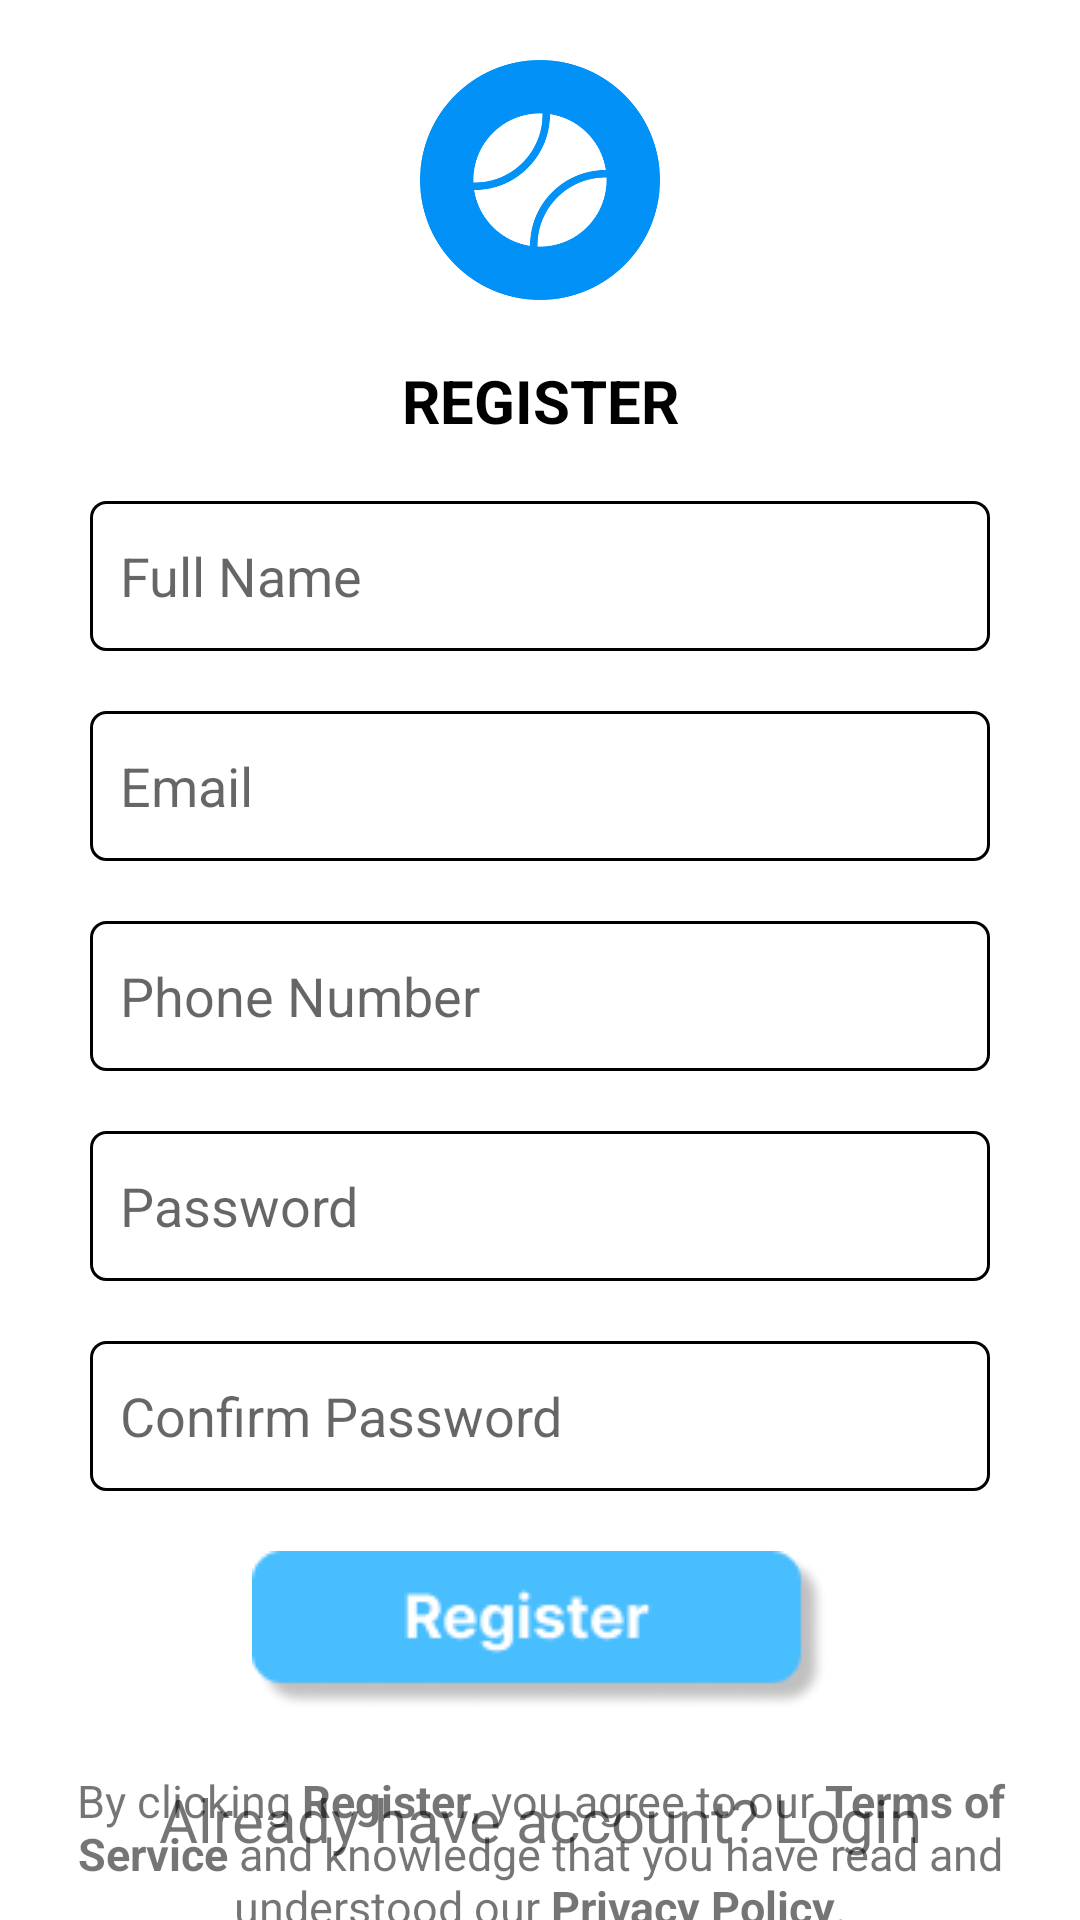

Write the Android layout XML for this screen, with the resource values it uses.
<!-- AndroidManifest.xml: application theme Theme.FinproV1 -->
<!-- res/layout/activity_register.xml -->
<?xml version="1.0" encoding="utf-8"?>
<RelativeLayout xmlns:android="http://schemas.android.com/apk/res/android"
    android:layout_width="match_parent"
    android:layout_height="match_parent"
    xmlns:tools="http://schemas.android.com/tools"
    tools:context=".auth.RegisterActivity"
    >

    <LinearLayout
        android:layout_width="match_parent"
        android:layout_height="wrap_content"
        android:layout_centerInParent="true"
        android:orientation="vertical">

        <ImageView
            android:layout_width="120dp"
            android:layout_height="120dp"
            android:layout_gravity="center"
            android:src="@drawable/hobbyhivelogo"
            android:padding="20dp"/>

        <TextView
            android:layout_width="match_parent"
            android:layout_height="wrap_content"
            android:layout_marginBottom="20dp"
            android:gravity="center"
            android:text="REGISTER"
            android:textColor="@color/black"
            android:textSize="20sp"
            android:textStyle="bold" />


        <EditText
            android:id="@+id/etNameRegister"
            android:layout_width="match_parent"
            android:layout_height="50dp"
            android:layout_marginLeft="30dp"
            android:layout_marginRight="30dp"
            android:background="@drawable/recentagleedit"
            android:hint="Full Name"
            android:inputType="text"
            android:padding="10dp" />


        <EditText
            android:id="@+id/etEmailRegister"
            android:layout_width="match_parent"
            android:layout_height="50dp"
            android:layout_marginLeft="30dp"
            android:layout_marginTop="20dp"
            android:layout_marginRight="30dp"
            android:background="@drawable/recentagleedit"
            android:hint="Email"
            android:inputType="textEmailAddress"
            android:padding="10dp" />

        <EditText
            android:id="@+id/etPhoneNumberRegister"
            android:layout_width="match_parent"
            android:layout_height="50dp"
            android:layout_marginLeft="30dp"
            android:layout_marginTop="20dp"
            android:layout_marginRight="30dp"
            android:background="@drawable/recentagleedit"
            android:hint="Phone Number"
            android:inputType="number"
            android:padding="10dp" />

        <EditText
            android:id="@+id/etPasswordRegister"
            android:layout_width="match_parent"
            android:layout_height="50dp"
            android:layout_marginLeft="30dp"
            android:layout_marginTop="20dp"
            android:layout_marginRight="30dp"
            android:background="@drawable/recentagleedit"
            android:hint="Password"
            android:inputType="textPassword"
            android:padding="10dp" />

        <EditText
            android:id="@+id/etConfirmPasswordRegister"
            android:layout_width="match_parent"
            android:layout_height="50dp"
            android:layout_marginLeft="30dp"
            android:layout_marginTop="20dp"
            android:layout_marginRight="30dp"
            android:background="@drawable/recentagleedit"
            android:hint="Confirm Password"
            android:inputType="textPassword"
            android:padding="10dp" />


        <LinearLayout
            android:layout_width="wrap_content"
            android:layout_height="wrap_content"
            android:layout_gravity="center"
            android:layout_margin="20dp"
            android:orientation="vertical">

            <ImageButton
                android:id="@+id/btnRegister"
                android:layout_width="match_parent"
                android:layout_height="wrap_content"
                android:layout_below="@id/etPasswordRegister"
                android:background="@drawable/registerbutton" />


        </LinearLayout>


        <TextView
            android:layout_width="match_parent"
            android:layout_height="wrap_content"
            android:layout_marginTop="50dp"
            android:gravity="center"
            android:layout_margin="0dp"
            android:text="@string/regisText"
            android:textSize="15sp" />


    </LinearLayout>

    <TextView
        android:id="@+id/tvGoToLogin"
        android:layout_width="match_parent"
        android:layout_height="wrap_content"
        android:text="Already have account? Login"
        android:layout_alignParentBottom="true"
        android:gravity="center"
        android:layout_marginBottom="20dp"
        android:layout_marginTop="10dp"
        android:textSize="20sp"
        />


</RelativeLayout>
<!-- resources referenced by this layout -->
<resources>
  <color name="black">#FF000000</color>
  <!-- drawable hobbyhivelogo: png bitmap (drawable, 24098 bytes) -->
  <!-- drawable recentagleedit (drawable) -->
  <shape xmlns:android="http://schemas.android.com/apk/res/android"
      android:shape="rectangle">
      <corners android:radius="5dp" />
      <solid android:color="#ffffff" />
      <stroke android:width="1dp" android:color="#000000" />
  </shape>
  <!-- drawable registerbutton: png bitmap (drawable, 3246 bytes) -->
  <string name="regisText">By clicking <b>"Register"</b>, you agree to our <b>Terms of Service</b> and knowledge that you have read and understood our <b>Privacy Policy</b>.</string>
  <style name="Theme.FinproV1" parent="Theme.MaterialComponents.DayNight.NoActionBar">
          
          <item name="colorPrimary">#49BEFF</item>
          <item name="colorPrimaryVariant">@color/purple_700</item>
          <item name="colorOnPrimary">@color/white</item>
          
          <item name="colorSecondary">@color/teal_200</item>
          <item name="colorSecondaryVariant">@color/teal_700</item>
          <item name="colorOnSecondary">@color/black</item>
          
          <item name="android:statusBarColor">@color/black</item>
          
      </style>
  <color name="purple_700">#FF3700B3</color>
  <color name="white">#FFFFFFFF</color>
  <color name="teal_200">#FF03DAC5</color>
  <color name="teal_700">#FF018786</color>
</resources>
